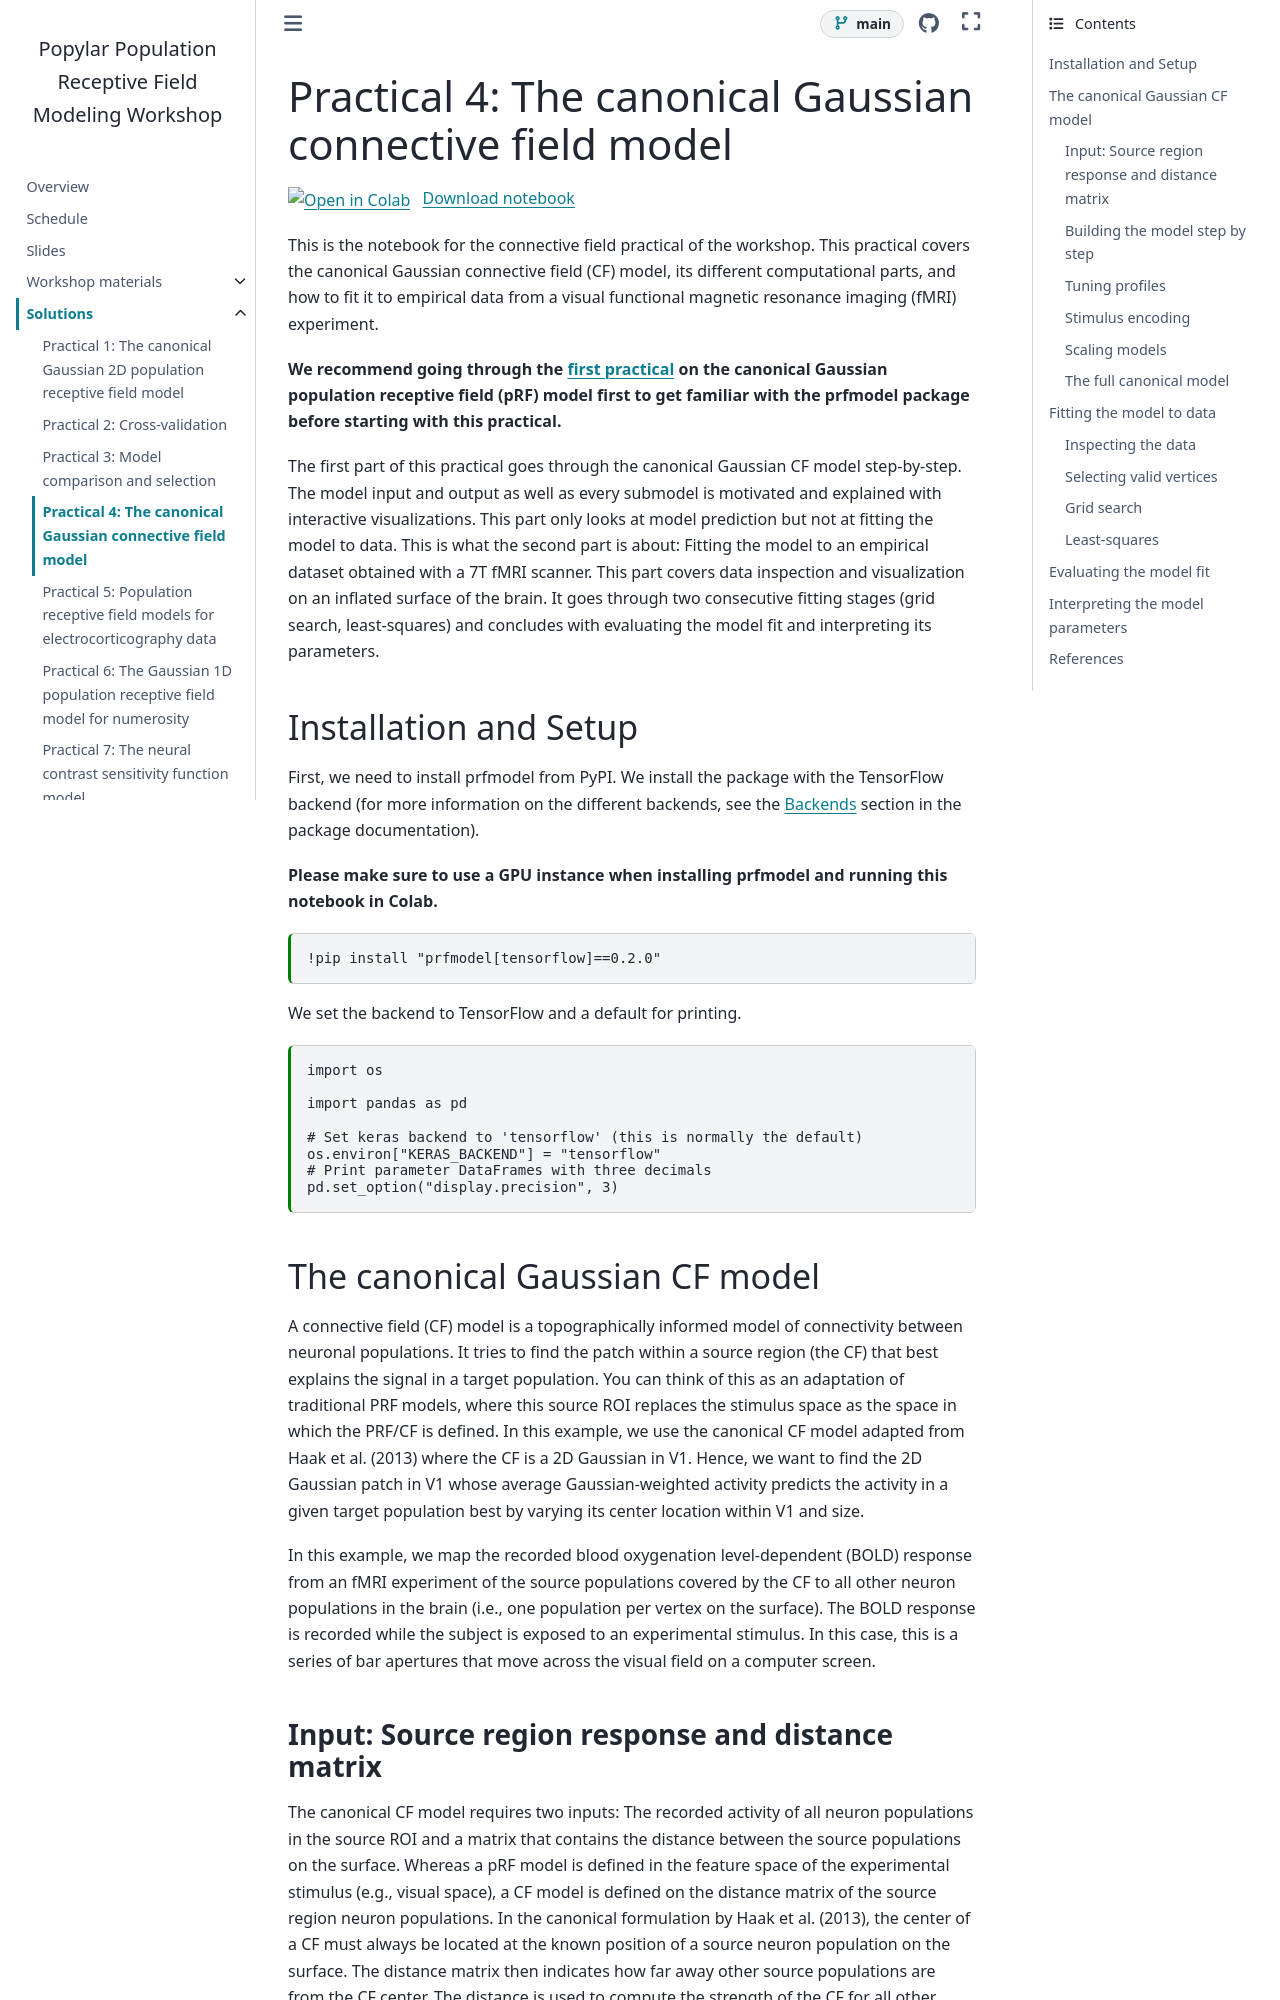

repository: popylar-org/2026-11-05_workshop-coimbra · page: solutions/04-cf-visual-fmri.html · generator: sphinx

## Exercise 1

```python
import matplotlib.pyplot as plt
from scipy.io import loadmat

design_raw = loadmat(dataset.files["design"])["stim"]
print(design_raw.shape, design_raw.min(), design_raw.max())

# Plot every fifth time frame
fig, axes = plt.subplots(4, 6, figsize=(14, 6), layout="constrained")

for ax, frame in zip(axes.flat, range(0, design_raw.shape[-1], 5)):
    ax.imshow(design_raw[..., frame], cmap="gray", vmin=0, vmax=255)
    ax.set(title=f"Time frame {frame}", xticks=[], yticks=[])
```

The design matrix has the shape `(281, 500, 120)`: The first two dimensions are the rows (y) and columns (x) of pixels on the screen (with an aspect ratio of 16:9), and the last dimension contains the 120 time frames (one per TR). Note that this order differs from the design matrices in prfmodel, where time frames are the first dimension. The values are pixel intensities from 0 (background) to 255 (bar).

The stimulus contains four bar passes, separated by blank periods:

- Time frames 16–28: horizontal bar from top to bottom
- Time frames 31–50: vertical bar from right to left
- Time frames 68–87: vertical bar from left to right
- Time frames 90–102: horizontal bar from bottom to top
